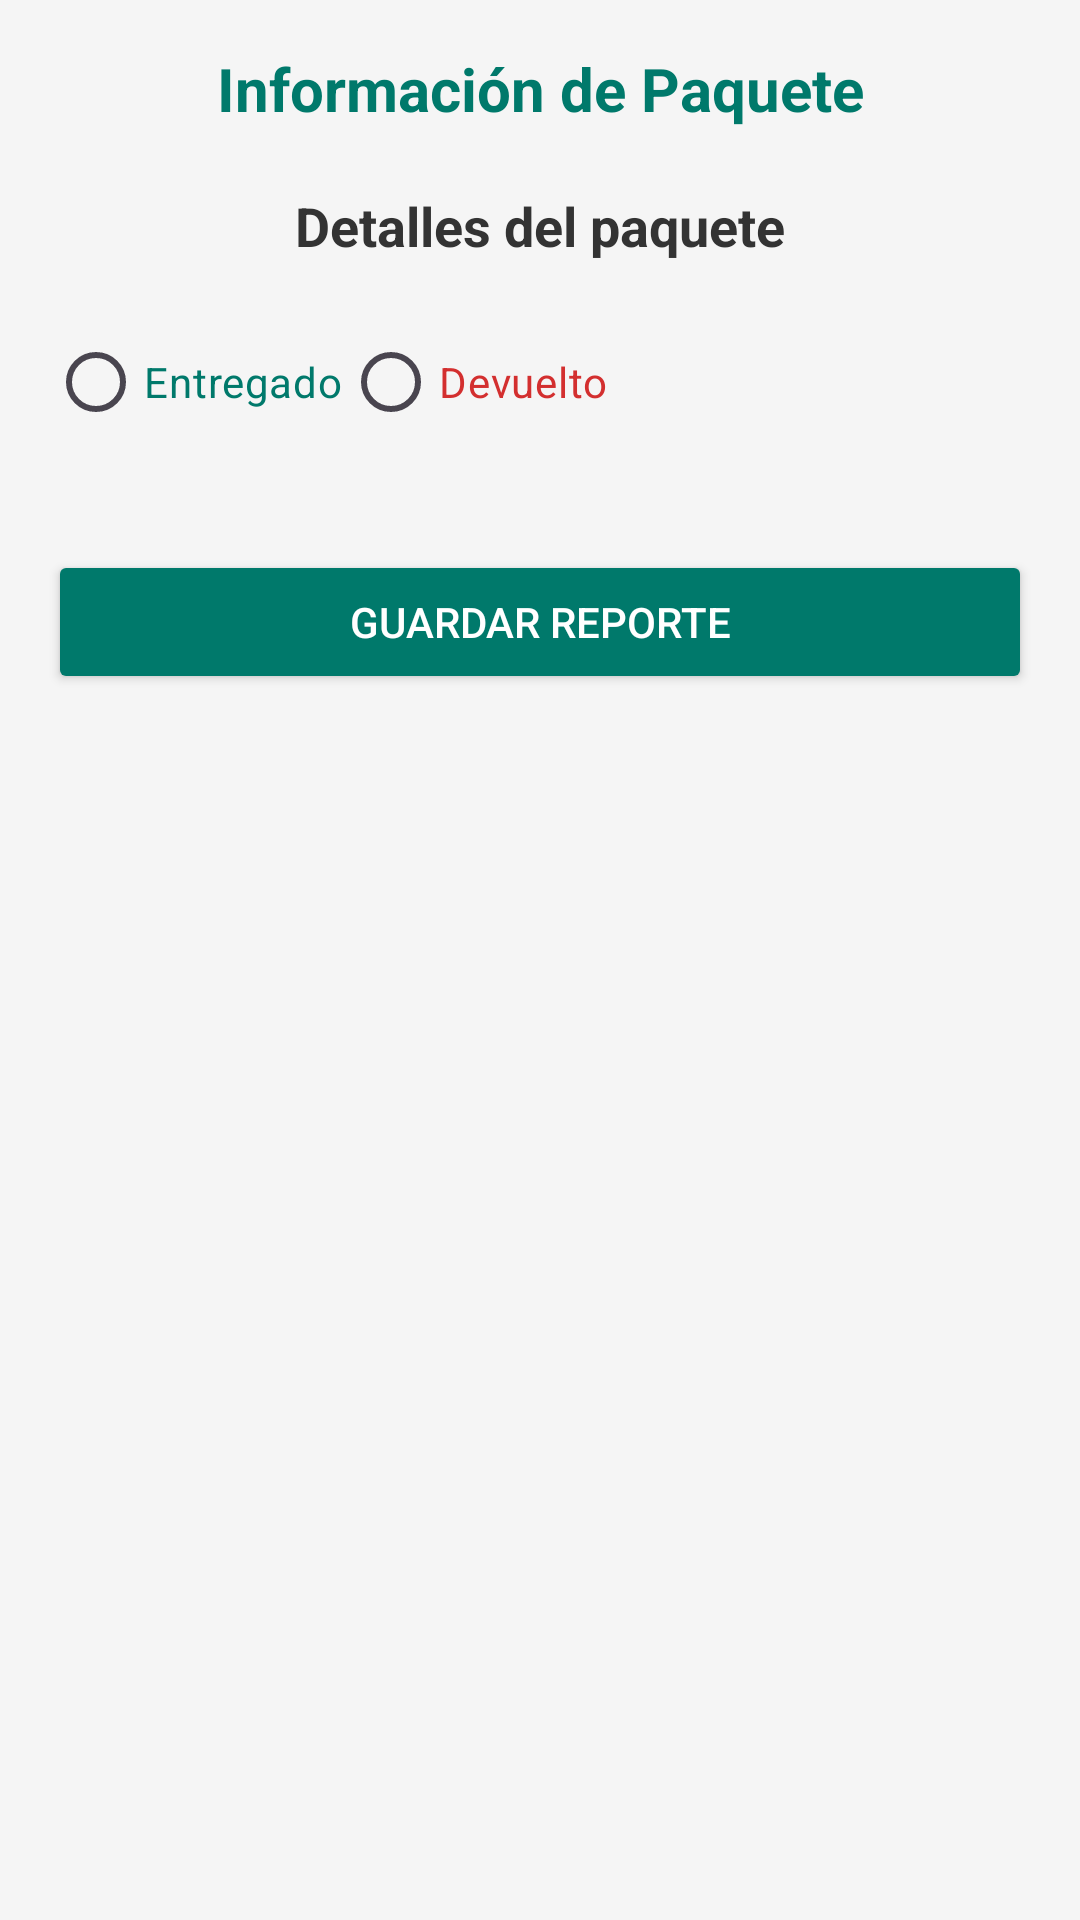

Here is an Android app screen rendered from its layout file. Give the layout XML and the strings, colors and styles it references.
<!-- AndroidManifest.xml: application theme Theme.EnviaYa -->
<!-- res/layout/activity_tomar_foto.xml -->
<LinearLayout
    xmlns:android="http://schemas.android.com/apk/res/android"
    android:orientation="vertical"
    android:layout_width="match_parent"
    android:layout_height="match_parent"
    android:padding="16dp"
    android:background="#F5F5F5"> 

    
    <TextView
        android:id="@+id/tvTituloPaquete"
        android:layout_width="match_parent"
        android:layout_height="wrap_content"
        android:layout_marginBottom="12dp"
        android:paddingBottom="8dp"
        android:text="Información de Paquete"
        android:textAlignment="center"
        android:textColor="#00796B"
        android:textSize="20sp"
        android:textStyle="bold" />

    
    <TextView
        android:id="@+id/tvPaqueteInfo"
        android:layout_width="match_parent"
        android:layout_height="wrap_content"
        android:paddingBottom="8dp"
        android:text="Detalles del paquete"
        android:textAlignment="center"
        android:textColor="#333333"
        android:textSize="18sp"
        android:textStyle="bold" />

    
    <RadioGroup
        android:id="@+id/rgEstado"
        android:layout_width="match_parent"
        android:layout_height="wrap_content"
        android:layout_marginBottom="16dp"
        android:background="?android:attr/selectableItemBackground"
        android:orientation="horizontal"
        android:paddingTop="8dp">

        <RadioButton
            android:id="@+id/rbEntregado"
            android:layout_width="wrap_content"
            android:layout_height="wrap_content"
            android:text="Entregado"
            android:textColor="#00796B" />

        <RadioButton
            android:id="@+id/rbDevuelto"
            android:layout_width="wrap_content"
            android:layout_height="wrap_content"
            android:text="Devuelto"
            android:textColor="#D32F2F" />
    </RadioGroup>

    
    <ImageView
        android:id="@+id/ivFoto"
        android:layout_width="match_parent"
        android:layout_height="200dp"
        android:scaleType="centerCrop"
        android:visibility="gone"
        android:layout_marginTop="16dp"
        android:layout_marginBottom="16dp"
        android:contentDescription="Imagen del paquete" />

    <EditText
        android:id="@+id/etDescripcionProblema"
        android:layout_width="match_parent"
        android:layout_height="wrap_content"
        android:hint="Razón de devolución"
        android:visibility="gone"
        android:inputType="textMultiLine"
        android:layout_marginTop="8dp"
        android:minHeight="100dp" />

    
    <Button
        android:id="@+id/btnGuardarReporte"
        android:layout_width="match_parent"
        android:layout_height="wrap_content"
        android:text="Guardar Reporte"
        android:textColor="#FFFFFF"
        android:backgroundTint="#00796B"
        android:layout_marginTop="16dp"
        android:padding="12dp" />

</LinearLayout>
<!-- resources referenced by this layout -->
<resources>
  <style name="Theme.EnviaYa" parent="Base.Theme.EnviaYa" />
  <style name="Base.Theme.EnviaYa" parent="Theme.Material3.DayNight.NoActionBar">
          
          
      </style>
</resources>
